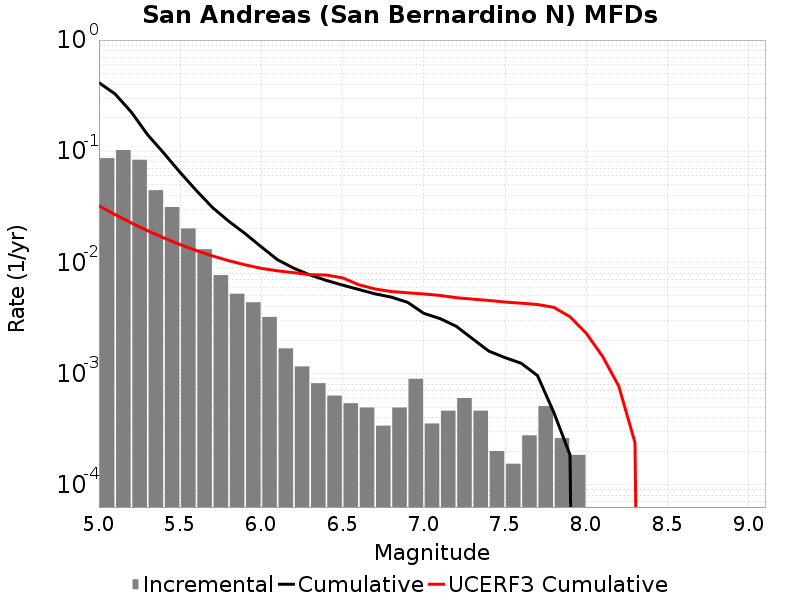

The data file committed next to this chart (first rows):
Magnitude, Incremental Rate, Cumulative Rate, UCERF3 Cumulative Rate
5.05, 0.0867, 0.4136, 0.03226
5.15, 0.1025, 0.3269, 0.02691
5.25, 0.08382, 0.2244, 0.02265
5.35, 0.04466, 0.1406, 0.01928
5.45, 0.03149, 0.09593, 0.0166
5.55, 0.0202, 0.06444, 0.01447
5.65, 0.01314, 0.04424, 0.01277
5.75, 0.007693, 0.0311, 0.01143
5.85, 0.005232, 0.02341, 0.01036
5.95, 0.004381, 0.01817, 0.009514
6.05, 0.003235, 0.01379, 0.00884
6.15, 0.001687, 0.01056, 0.0084
6.25, 0.001161, 0.00887, 0.008087
6.35, 8.204241E-4, 0.007709, 0.007762
6.45, 6.346677E-4, 0.006888, 0.0077
6.55, 5.417895E-4, 0.006254, 0.007266
6.65, 4.953504E-4, 0.005712, 0.006296
6.75, 3.405534E-4, 0.005217, 0.005767
6.85, 4.953504E-4, 0.004876, 0.005476
6.95, 8.978226E-4, 0.004381, 0.005333
7.05, 3.560331E-4, 0.003483, 0.005206
7.15, 4.64391E-4, 0.003127, 0.00505
7.25, 6.037083E-4, 0.002663, 0.004818
7.35, 4.64391E-4, 0.002059, 0.004678
7.45, 2.012361E-4, 0.001594, 0.004551
7.55, 1.54797E-4, 0.001393, 0.004402
7.65, 2.786346E-4, 0.001238, 0.004301
7.75, 5.108301E-4, 9.597414E-4, 0.004181
7.85, 2.6315489E-4, 4.489113E-4, 0.003947
7.95, 1.857564E-4, 1.857564E-4, 0.003246
8.05, 0.0, 0.0, 0.002304
8.15, 0.0, 0.0, 0.001433
8.25, 0.0, 0.0, 7.7207497E-4
8.35, 0.0, 0.0, 2.3926099E-4
8.45, 0.0, 0.0, 0.0
8.55, 0.0, 0.0, 0.0
8.65, 0.0, 0.0, 0.0
8.75, 0.0, 0.0, 0.0
8.85, 0.0, 0.0, 0.0
8.95, 0.0, 0.0, 0.0
9.05, 0.0, 0.0, 0.0
